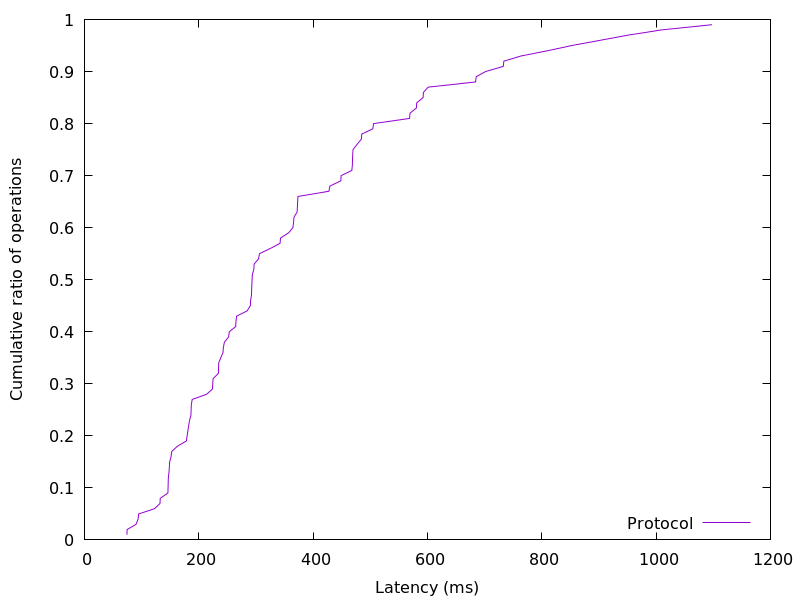

Source data for this figure (header and first rows):
74.274816, 0.01
74.68, 0.02
90.27, 0.03
93.81, 0.04
94.8, 0.05
122.6, 0.06
132.2, 0.07
132.6, 0.08
145.9, 0.09
146.3, 0.1
146.5, 0.11
146.8, 0.12
147.9, 0.13
148.5, 0.14
149, 0.15
151.5, 0.16
152.7, 0.17
162.5, 0.18
178.3, 0.19
179.7, 0.2
180.9, 0.21
182.4, 0.22
184, 0.23
186.3, 0.24
186.6, 0.25
187, 0.26
188.5, 0.27
213.8, 0.28
223.9, 0.29
224.4, 0.3
225.1, 0.31
234.3, 0.32
234.5, 0.33
234.9, 0.34
238.4, 0.35
242.4, 0.36
243, 0.37
244.8, 0.38
252.2, 0.39
253.3, 0.4
264.5, 0.41
265, 0.42
266.3, 0.43
284.6, 0.44
290.2, 0.45
290.7, 0.46
292.1, 0.47
292.5, 0.48
292.8, 0.49
293.2, 0.5
293.7, 0.51
296.3, 0.52
296.8, 0.53
304.5, 0.54
306.2, 0.55
325, 0.56
342.2, 0.57
343, 0.58
357.1, 0.59
364.6, 0.6
365.7, 0.61
... 38 more rows
